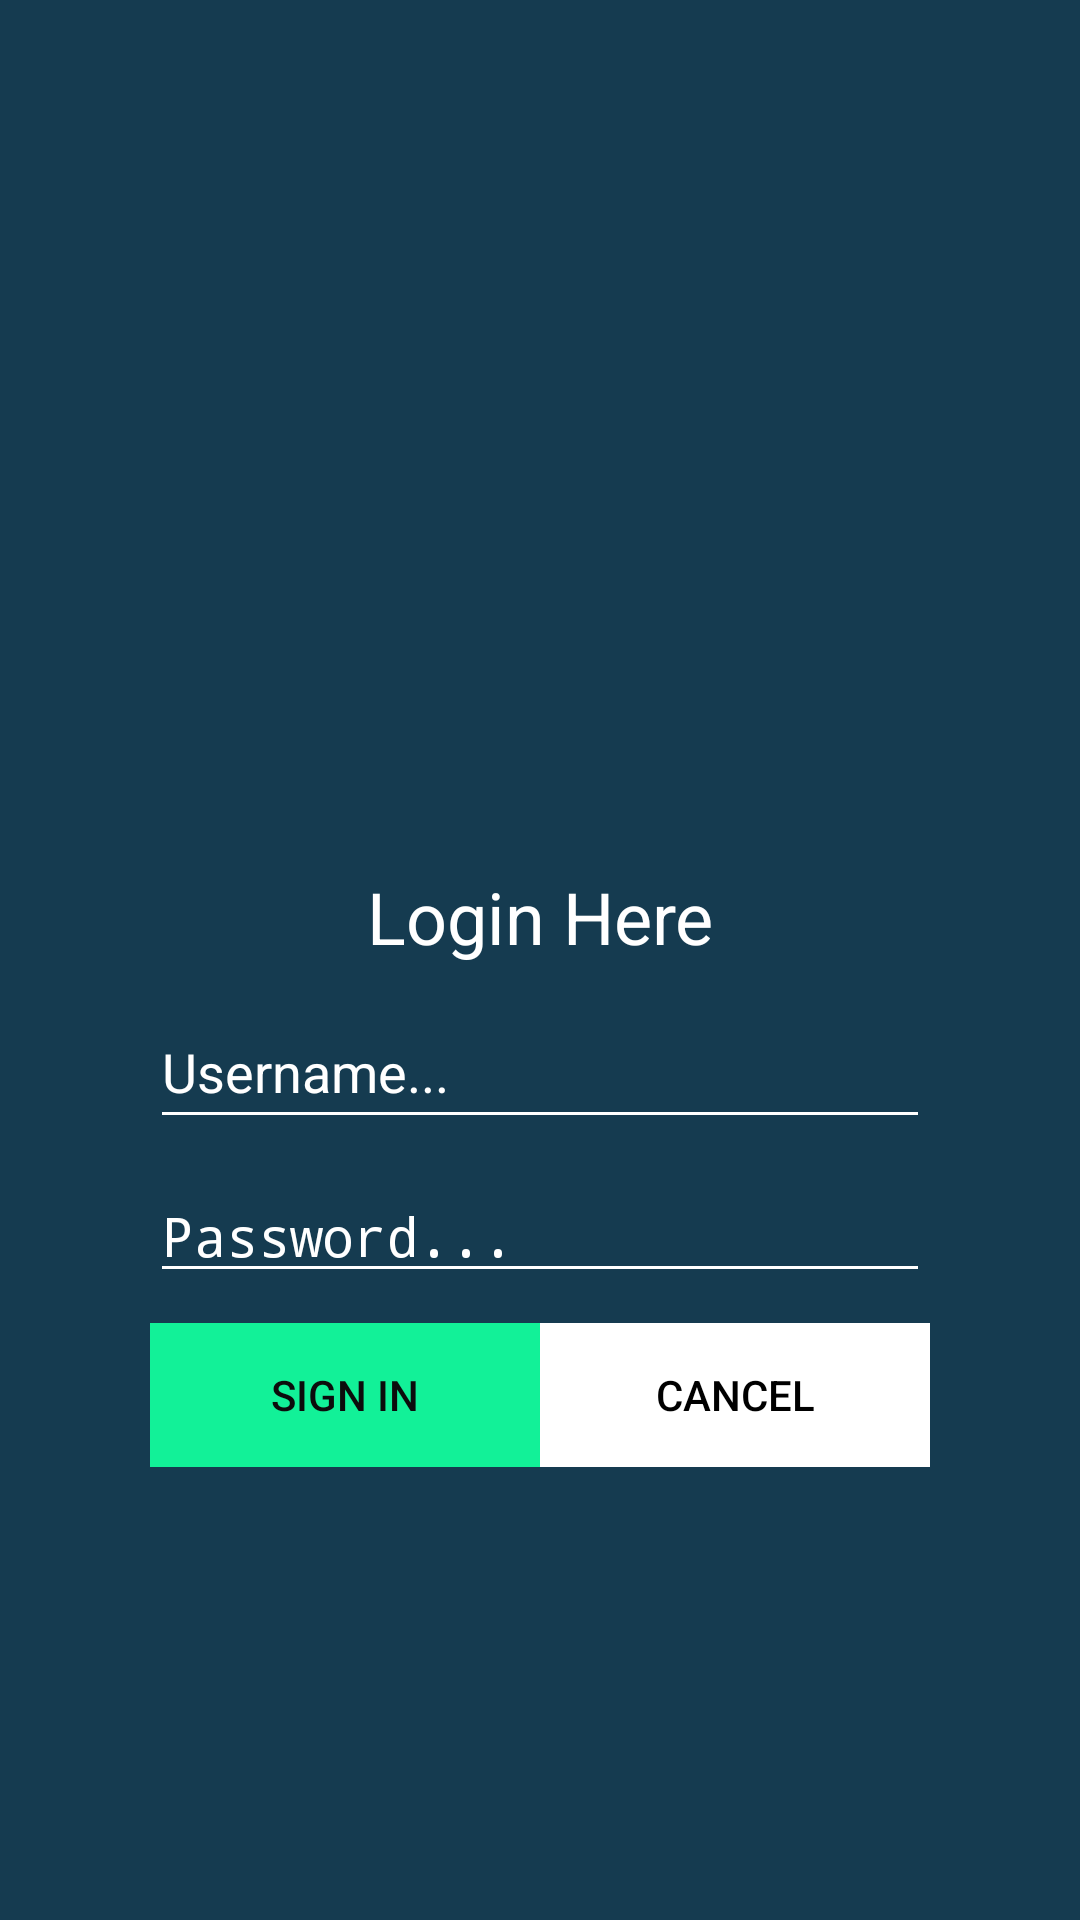

Layout XML and referenced resources for this Android screen:
<!-- AndroidManifest.xml: activity theme AppTheme.NoActionBar -->
<!-- res/layout/activity_login.xml -->
<?xml version="1.0" encoding="utf-8"?>
<androidx.constraintlayout.widget.ConstraintLayout xmlns:android="http://schemas.android.com/apk/res/android"
    xmlns:app="http://schemas.android.com/apk/res-auto"
    xmlns:tools="http://schemas.android.com/tools"
    android:layout_width="match_parent"
    android:layout_height="match_parent"
    android:background="#153b50"
    tools:context=".LoginActivity">

    <LinearLayout
        android:id="@+id/linearLayout2"
        android:layout_width="0dp"
        android:layout_height="wrap_content"
        android:orientation="vertical"
        app:layout_constraintBottom_toBottomOf="parent"
        app:layout_constraintEnd_toEndOf="parent"
        app:layout_constraintHorizontal_bias="0.0"
        app:layout_constraintStart_toStartOf="parent"
        app:layout_constraintTop_toTopOf="parent"
        app:layout_constraintVertical_bias="0.657">

        <TextView
            android:id="@+id/splash_lbl_login"
            android:layout_width="260dp"
            android:layout_height="wrap_content"
            android:layout_marginLeft="50dp"
            android:layout_marginBottom="10dp"
            android:layout_weight="1"
            android:gravity="center"
            android:text="@string/login_login"
            android:textColor="#FFFFFF"
            android:textSize="24sp" />

        <EditText
            android:id="@+id/splash_txt_username"
            android:layout_width="match_parent"
            android:layout_height="wrap_content"
            android:layout_marginLeft="50dp"
            android:layout_marginRight="50dp"
            android:layout_marginBottom="10dp"
            android:layout_weight="1"
            android:backgroundTint="#FFFFFF"
            android:ems="10"
            android:hint="@string/login_username"
            android:inputType="textPersonName"
            android:minHeight="48dp"
            android:textColor="#FFFFFF"
            android:textColorHint="#FFFFFF" />

        <EditText
            android:id="@+id/splash_txt_password"
            android:layout_width="match_parent"
            android:layout_height="match_parent"
            android:layout_marginLeft="50dp"
            android:layout_marginRight="50dp"
            android:layout_marginBottom="10dp"
            android:layout_weight="1"
            android:backgroundTint="#FFFFFF"
            android:ems="10"
            android:hint="@string/login_password"
            android:inputType="textPassword"
            android:textColor="#FFFFFF"
            android:textColorHint="#FFFFFF"
            tools:ignore="TouchTargetSizeCheck" />

        <LinearLayout
            android:layout_width="match_parent"
            android:layout_height="wrap_content"
            android:layout_marginLeft="50dp"
            android:layout_marginRight="50dp"
            android:layout_weight="1"
            android:orientation="horizontal">

            <Button
                android:id="@+id/splash_btn_login"
                android:layout_width="wrap_content"
                android:layout_height="wrap_content"
                android:layout_weight="1"
                android:background="#12F198"
                android:hint="@string/login_signin"
                android:text="@string/login_signin"
                android:textColor="#0C0C0C" />

            <Button
                android:id="@+id/splash_btn_cancel"
                android:layout_width="wrap_content"
                android:layout_height="wrap_content"
                android:layout_weight="1"
                android:background="#FFFFFF"
                android:text="@string/login_cancel"
                android:textColor="#000000" />
        </LinearLayout>
    </LinearLayout>

    <ImageView
        android:id="@+id/imageView2"
        android:layout_width="140dp"
        android:layout_height="140dp"
        app:layout_constraintBottom_toTopOf="@+id/linearLayout2"
        app:layout_constraintEnd_toEndOf="parent"
        app:layout_constraintStart_toStartOf="parent"
        app:layout_constraintTop_toTopOf="parent"
        app:srcCompat="@drawable/checked" />
</androidx.constraintlayout.widget.ConstraintLayout>
<!-- resources referenced by this layout -->
<resources>
  <string name="login_cancel">Cancel</string>
  <string name="login_login">Login Here</string>
  <string name="login_password">Password...</string>
  <string name="login_signin">Sign In</string>
  <string name="login_username">Username...</string>
  <style name="AppTheme.NoActionBar">
          <item name="windowActionBar">false</item>
          <item name="windowNoTitle">true</item>
      </style>
</resources>
